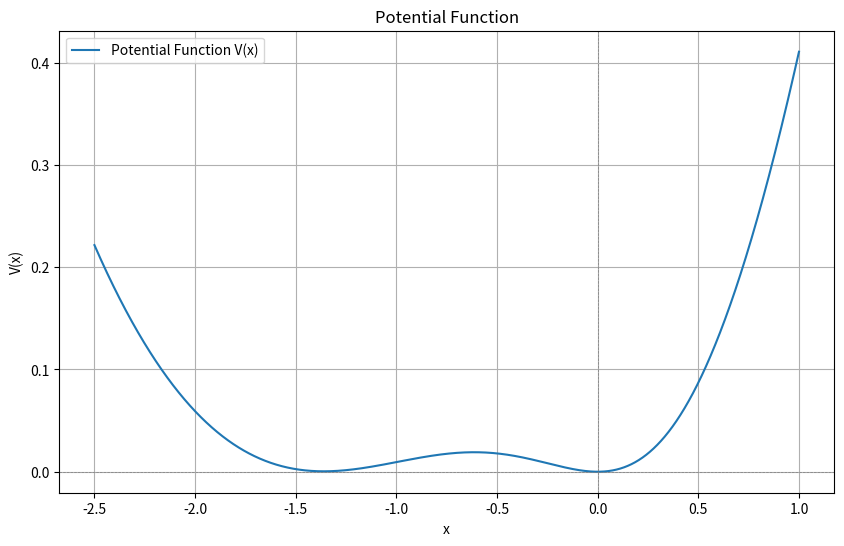

Write the Python code that produced this figure.
import numpy as np
import matplotlib.pyplot as plt

# 参数定义
r = 0.42
k = 10.0
beta = 1.0
alpha = 1.0

# 势能函数 V(x)
def V(x, r):
    return (r / 2) * x ** 2 - (r / 3) * (x ** 3 / k) + beta * x - beta * alpha * np.arctan(x / alpha)

# 生成 x 轴数值
x_values = np.linspace(-2.5, 1, 4000)
V_values = V(x_values, r)

# 绘图
plt.figure(figsize=(10, 6))
plt.plot(x_values, V_values, label='Potential Function V(x)')
plt.title("Potential Function")
plt.xlabel("x")
plt.ylabel("V(x)")
plt.axhline(0, color='gray', lw=0.5, ls='--')
plt.axvline(0, color='gray', lw=0.5, ls='--')
plt.legend()
plt.grid()
plt.show()